The GitHub repository abishekdp/Brain-Tumour-detection-using-Transfer-learning-techniques contains a labelled image folder "cropped" with 2 categories: neurocytoma, schwannoma. Examples follow, each with its label.

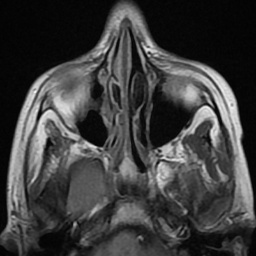
Label: schwannoma

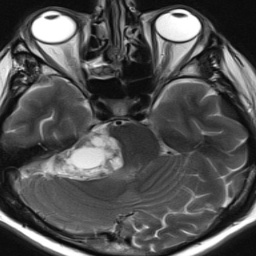
Label: schwannoma

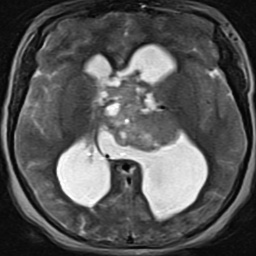
Label: neurocytoma

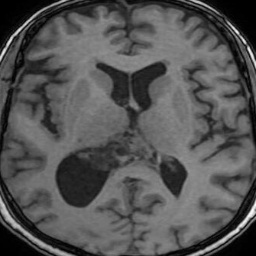
Label: neurocytoma

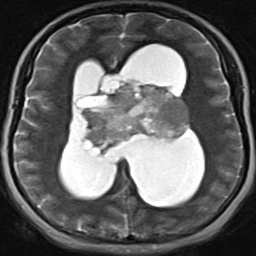
Label: neurocytoma

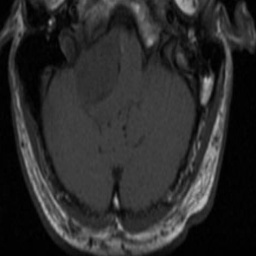
Label: schwannoma
